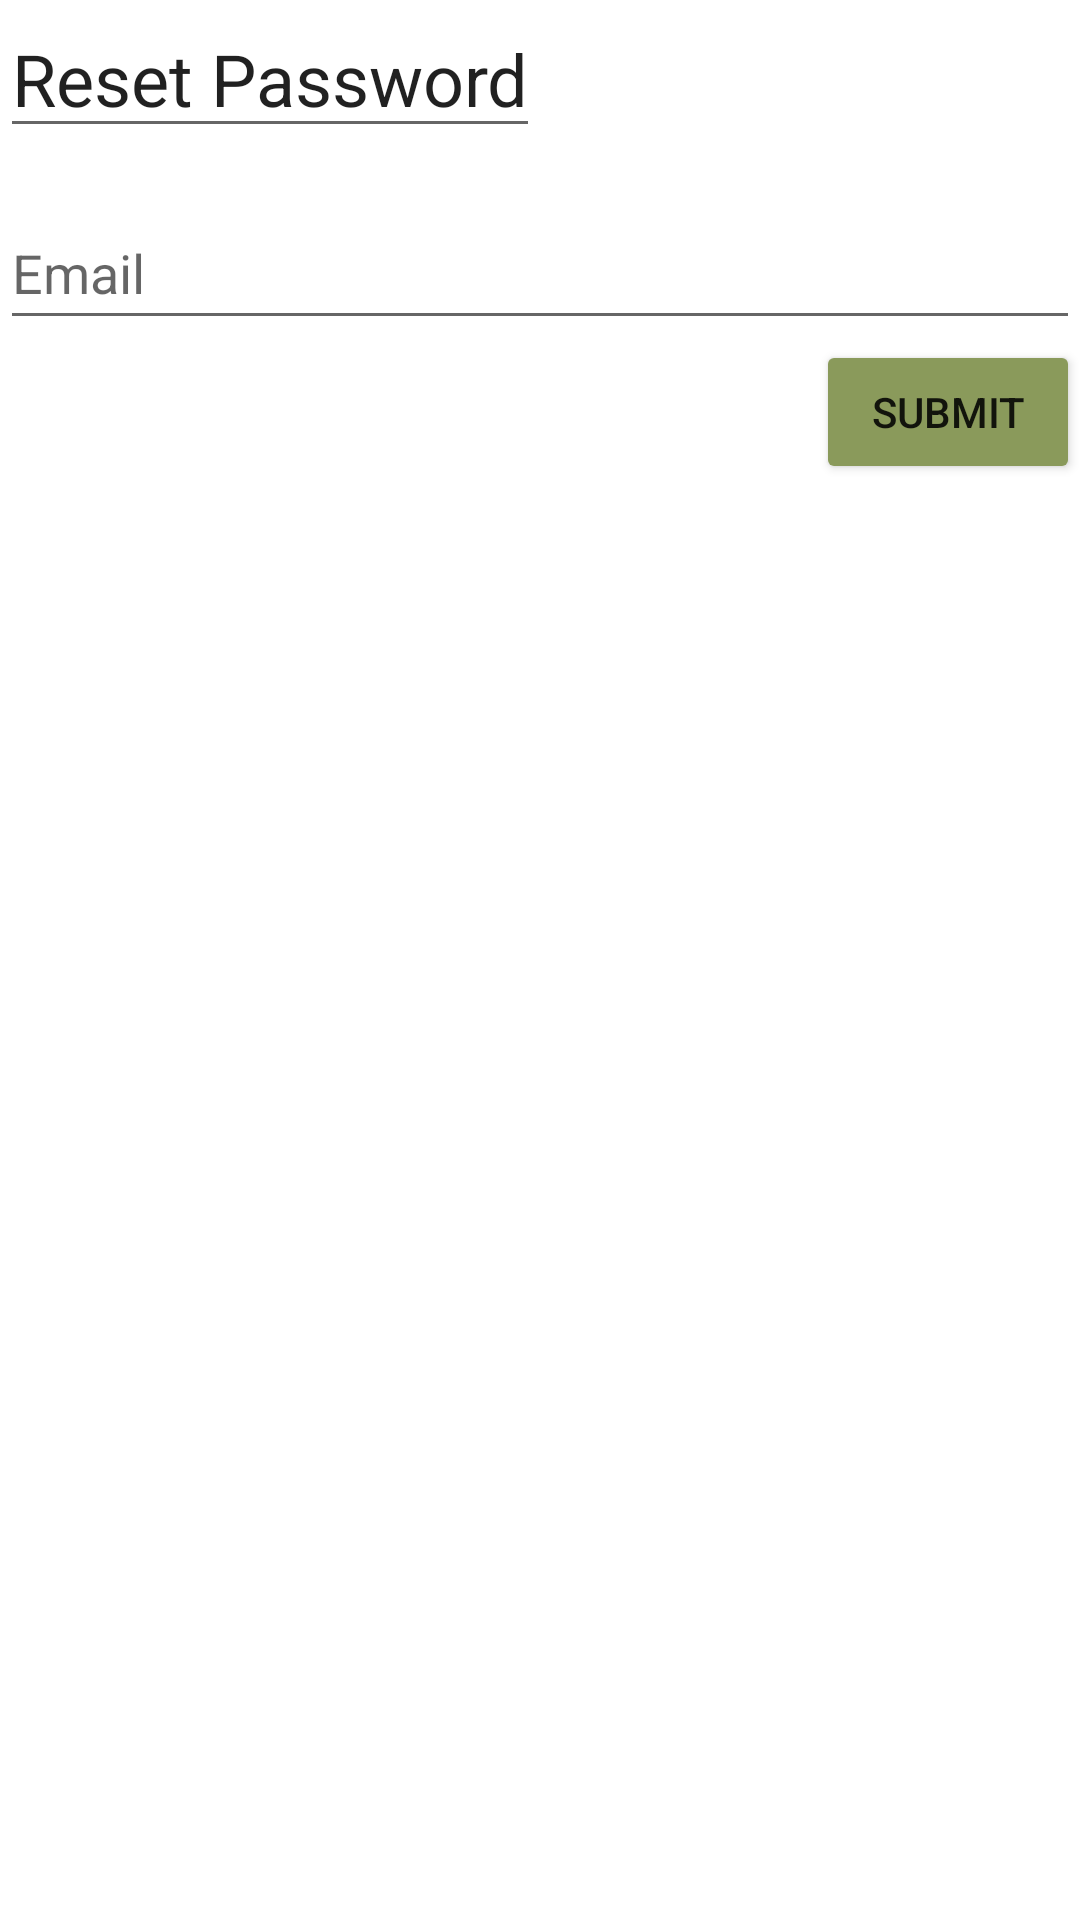

Here is an Android app screen rendered from its layout file. Give the layout XML and the strings, colors and styles it references.
<!-- AndroidManifest.xml: application theme Theme.Elec390_proj_demo -->
<!-- res/layout/custom_dialog.xml -->
<?xml version="1.0" encoding="utf-8"?>
<LinearLayout xmlns:android="http://schemas.android.com/apk/res/android"
    android:orientation="vertical"
    android:layout_width="match_parent"
    android:layout_height="match_parent"
    android:id="@+id/reset"
    android:layout_margin="16dp">
    <EditText
        android:layout_width="wrap_content"
        android:layout_height="wrap_content"
        android:text="Reset Password"
        android:textSize="24sp"
        android:id="@+id/password_dia"
        android:layout_marginBottom="16dp"/>

    <EditText
        android:layout_width="match_parent"
        android:layout_height="48dp"
        android:hint="@string/prompt_email"
        android:inputType="textEmailAddress"
        android:imeOptions="actionNext"
        android:id="@+id/email_dia"/>

    <Button
        android:layout_width="wrap_content"
        android:layout_height="wrap_content"
        android:layout_gravity="end"
        android:text="Submit"
        android:backgroundTint="@color/moss_green"
        android:id="@+id/submit_dia"/>

</LinearLayout>
<!-- resources referenced by this layout -->
<resources>
  <color name="moss_green">#FF8A9A5B</color>
  <string name="prompt_email">Email</string>
  <style name="Theme.Elec390_proj_demo" parent="Theme.MaterialComponents.DayNight.DarkActionBar">
          
          <item name="colorPrimary">@color/moss_green</item>
          <item name="colorPrimaryVariant">@color/moss_green</item>
          <item name="colorOnPrimary">@color/white</item>
          
          <item name="colorSecondary">@color/teal_200</item>
          <item name="colorSecondaryVariant">@color/teal_700</item>
          <item name="colorOnSecondary">@color/black</item>
          
          <item name="android:statusBarColor">?attr/colorPrimaryVariant</item>
          
      </style>
  <color name="white">#FFFFFFFF</color>
  <color name="teal_200">#FF03DAC5</color>
  <color name="teal_700">#FF018786</color>
  <color name="black">#FF000000</color>
</resources>
